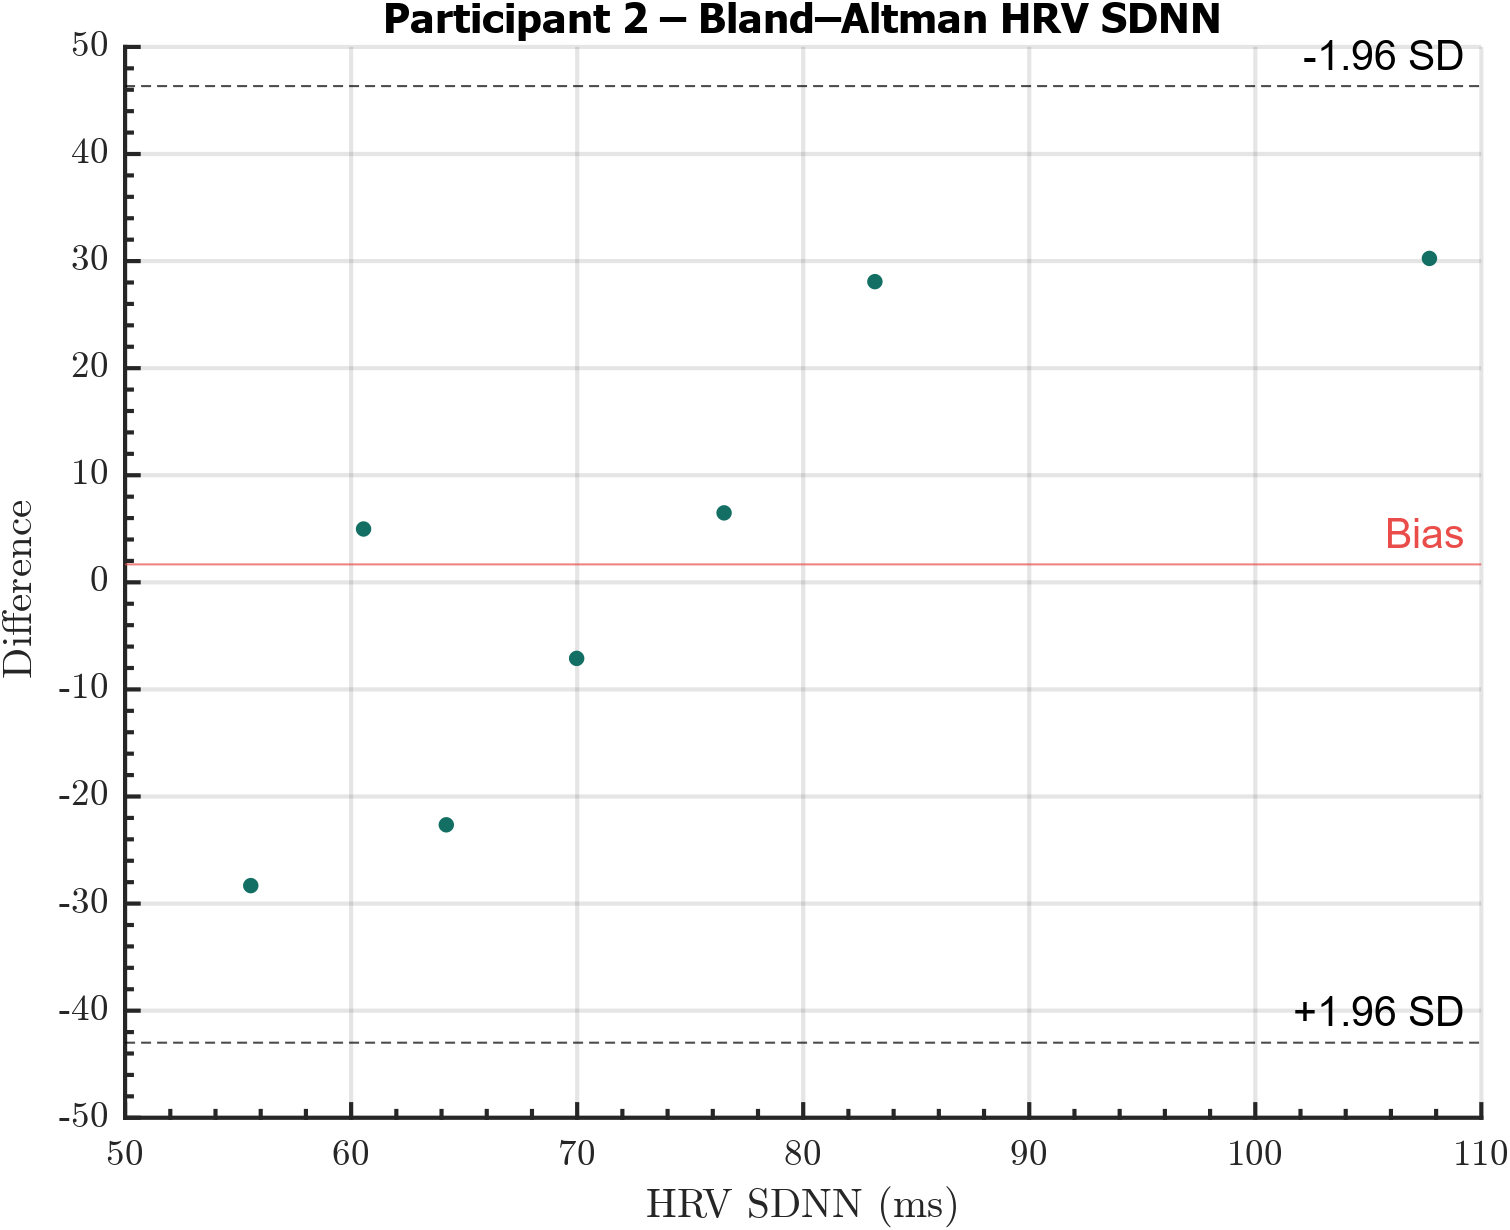

The data file committed next to this chart (first rows):
Participant, SDNN, DiffSDNN
2, 76.5, 6.487
2, 69.98, -7.103
2, 64.21, -22.64
2, 55.56, -28.32
2, 107.7, 30.25
2, 60.55, 4.982
2, 83.17, 28.08
